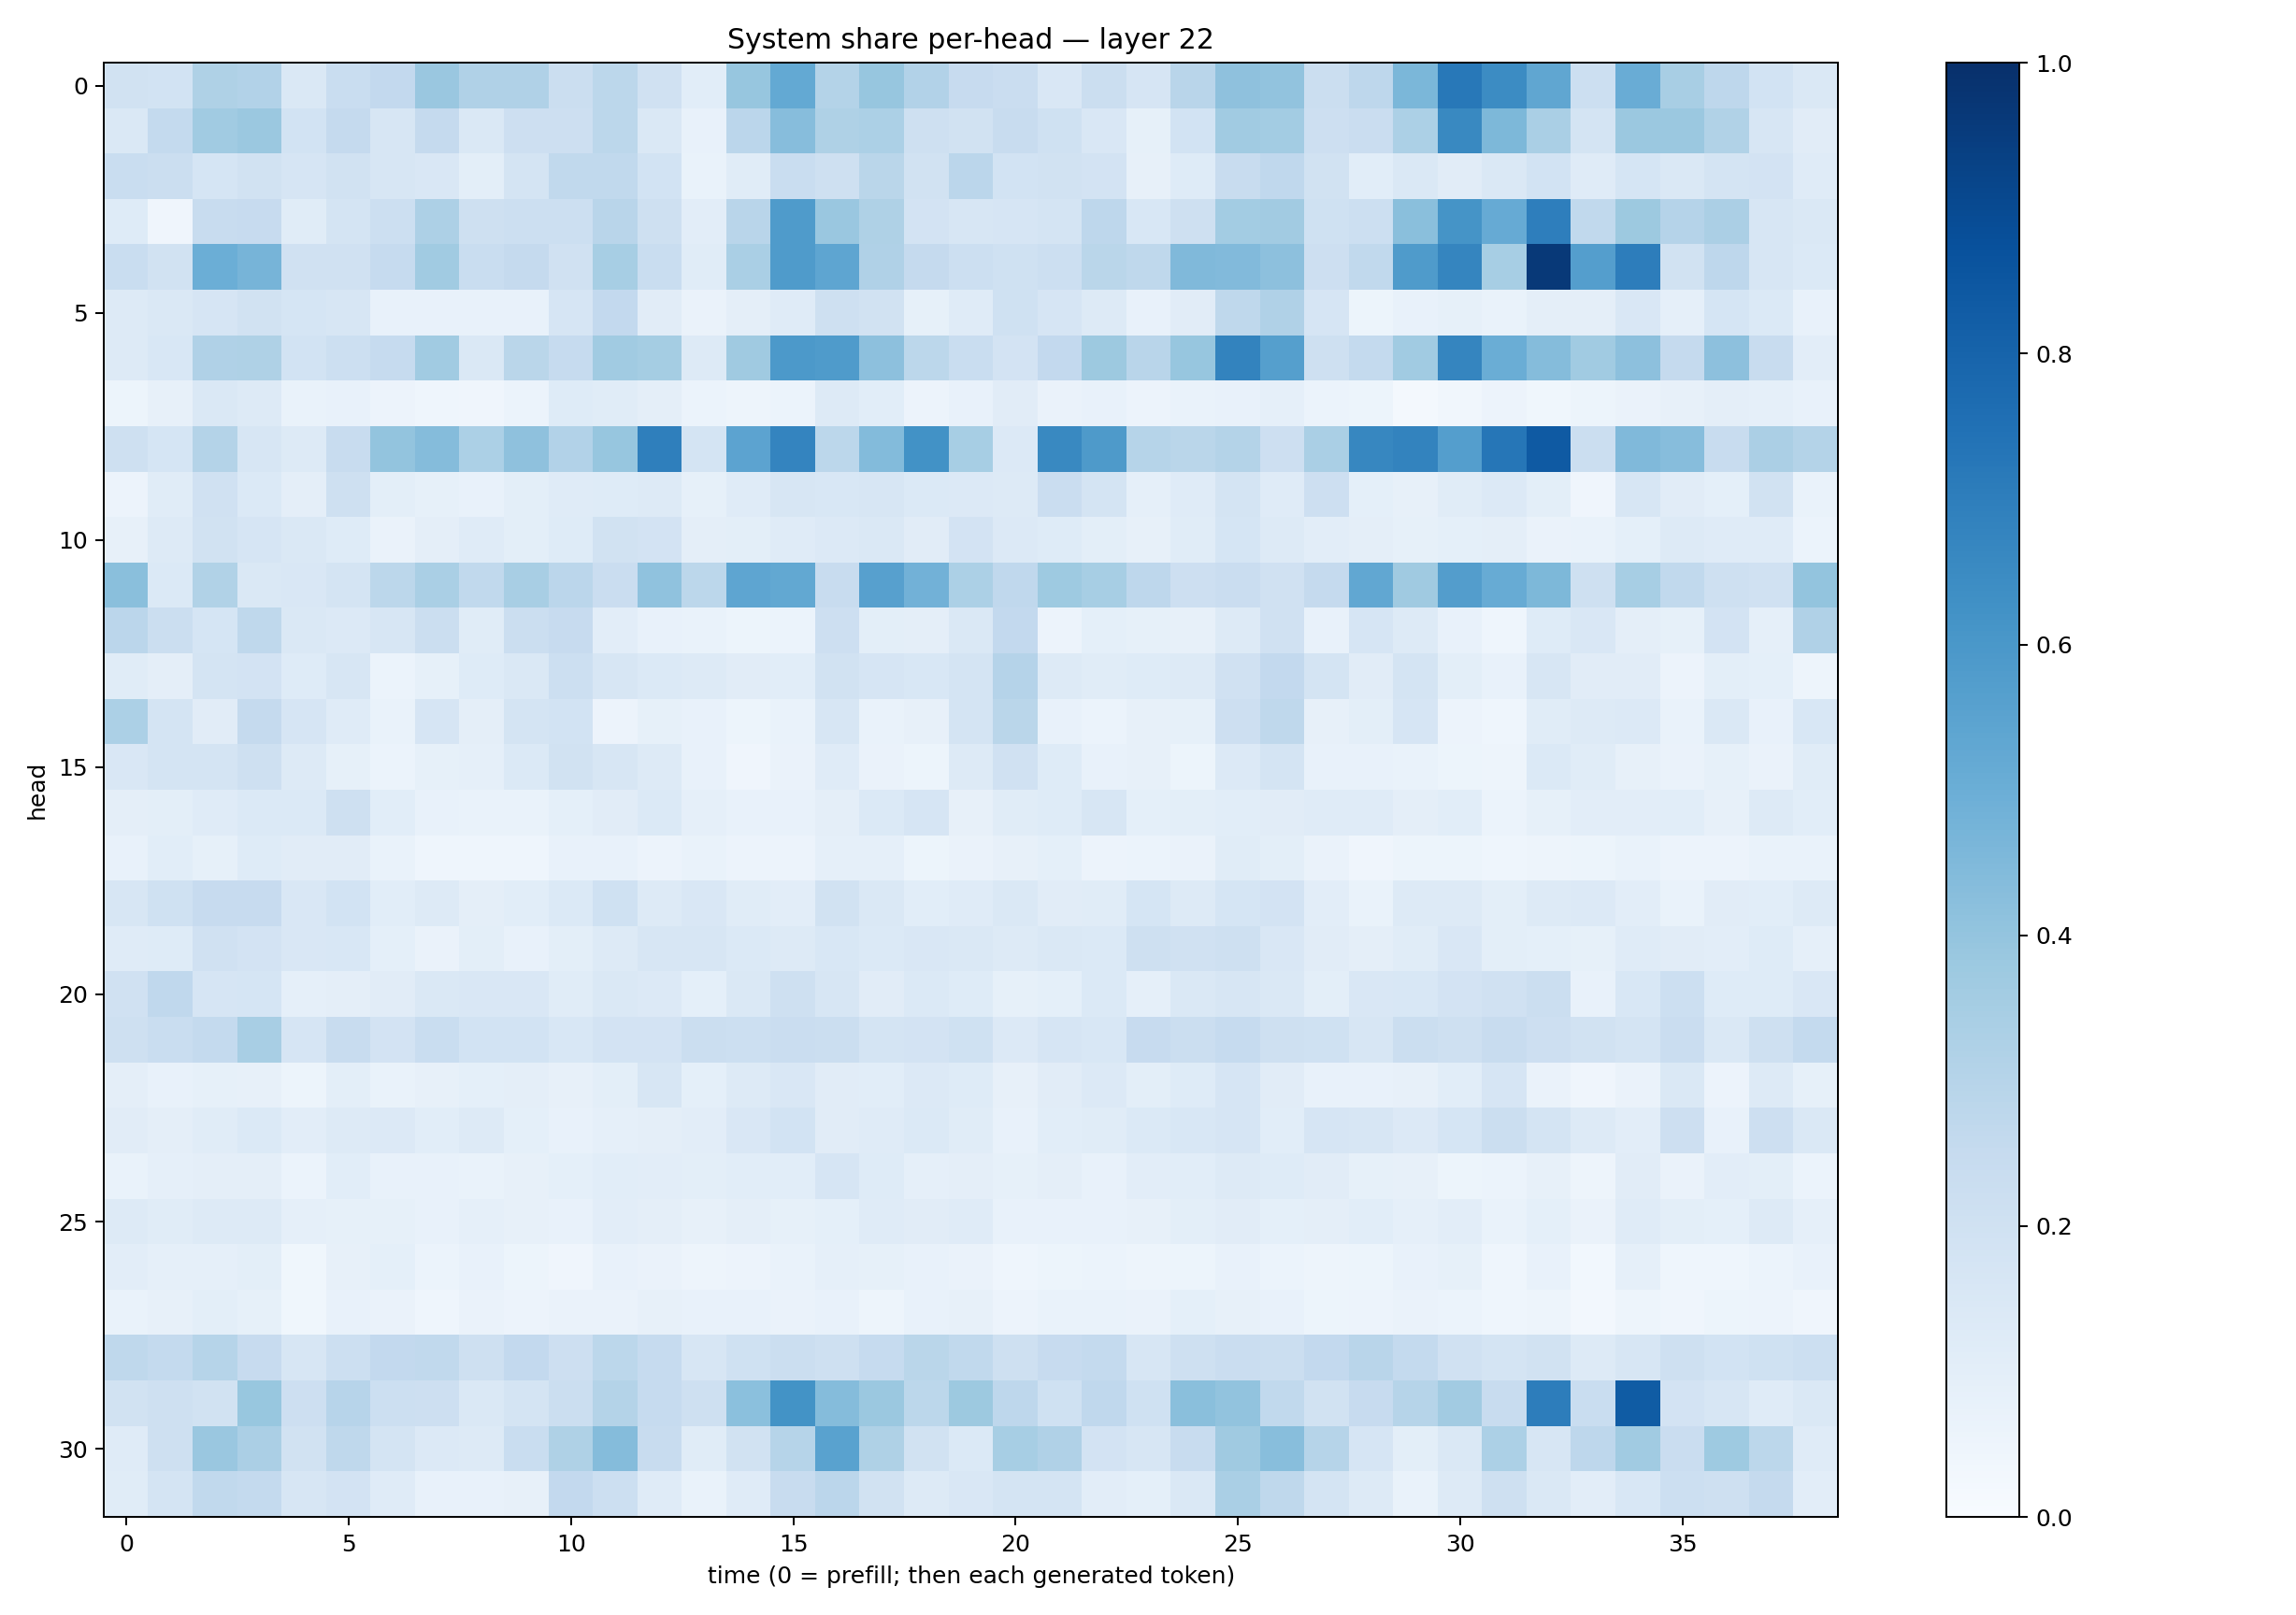

Source data for this figure (header and first rows):
0.19520943, 0.18572785, 0.32338548, 0.30976805, 0.1407597, 0.23052602, 0.25955877, 0.38654336, 0.31948853, 0.3164257, 0.22328229, 0.27791262, 0.19684602, 0.108927526, 0.39230397, 0.51958245, 0.3066474, 0.3912864, 0.31155527, 0.24326482, 0.22955728, 0.14898144, 0.21922044, 0.16715206
0.144, 0.2541, 0.3671, 0.3819, 0.1867, 0.2523, 0.158, 0.2522, 0.1472, 0.214, 0.2128, 0.2804, 0.1461, 0.07565, 0.2838, 0.4308, 0.3235, 0.3302, 0.207, 0.1903, 0.2355, 0.2029, 0.1501, 0.08421
0.2308, 0.2216, 0.171, 0.1904, 0.1642, 0.1918, 0.1614, 0.1506, 0.09802, 0.1789, 0.2647, 0.2637, 0.1851, 0.06939, 0.1162, 0.2307, 0.2065, 0.2853, 0.1883, 0.2816, 0.185, 0.189, 0.1801, 0.07935
0.1231, 0.04091, 0.2389, 0.2448, 0.1169, 0.1764, 0.2152, 0.3267, 0.2054, 0.2164, 0.215, 0.2893, 0.2055, 0.1041, 0.2906, 0.5855, 0.3841, 0.3225, 0.1817, 0.1625, 0.1667, 0.1779, 0.2757, 0.1561
0.2332, 0.1903, 0.4967, 0.4704, 0.1967, 0.197, 0.2487, 0.3636, 0.2312, 0.2503, 0.1956, 0.344, 0.2325, 0.1157, 0.3373, 0.5842, 0.5364, 0.3176, 0.2506, 0.2149, 0.2023, 0.2154, 0.2871, 0.2718
0.1274, 0.1454, 0.1671, 0.1915, 0.1712, 0.1631, 0.07283, 0.07344, 0.07032, 0.07404, 0.1657, 0.26, 0.11, 0.06466, 0.09718, 0.119, 0.2051, 0.1877, 0.08467, 0.1174, 0.2024, 0.1671, 0.1308, 0.07351
0.1266, 0.1547, 0.3176, 0.3241, 0.1871, 0.2176, 0.2474, 0.3655, 0.1466, 0.2884, 0.249, 0.3638, 0.3538, 0.1317, 0.3699, 0.5923, 0.5844, 0.4168, 0.2783, 0.2309, 0.1818, 0.2609, 0.3756, 0.2929
0.05091, 0.08136, 0.143, 0.126, 0.06747, 0.07631, 0.05508, 0.04337, 0.03964, 0.05874, 0.1235, 0.1142, 0.09433, 0.06045, 0.04881, 0.06095, 0.1309, 0.1079, 0.05767, 0.07367, 0.1105, 0.06379, 0.07369, 0.05692
0.2059, 0.1713, 0.306, 0.1604, 0.1284, 0.2417, 0.4018, 0.4361, 0.3304, 0.4132, 0.3086, 0.3929, 0.6931, 0.1752, 0.5451, 0.675, 0.2803, 0.4391, 0.6226, 0.3442, 0.1335, 0.6575, 0.5863, 0.2987
0.05532, 0.1167, 0.1966, 0.1385, 0.09599, 0.2049, 0.1002, 0.08308, 0.07531, 0.1014, 0.1178, 0.124, 0.1267, 0.08218, 0.119, 0.1591, 0.155, 0.16, 0.1402, 0.1354, 0.1258, 0.2287, 0.1765, 0.08727
0.0804, 0.1264, 0.1918, 0.1651, 0.1439, 0.1241, 0.06386, 0.09379, 0.1176, 0.09924, 0.1245, 0.1924, 0.1803, 0.09528, 0.09768, 0.1185, 0.1351, 0.1421, 0.1109, 0.1805, 0.1361, 0.1212, 0.09948, 0.08101
0.4248, 0.1375, 0.3157, 0.1444, 0.15, 0.1773, 0.2805, 0.3367, 0.2651, 0.3409, 0.2817, 0.2267, 0.4084, 0.2809, 0.5365, 0.5254, 0.2398, 0.5602, 0.4832, 0.3289, 0.2659, 0.375, 0.3457, 0.2746
0.2833, 0.2257, 0.1689, 0.2706, 0.1425, 0.1361, 0.1577, 0.2234, 0.1141, 0.2203, 0.2452, 0.1051, 0.07617, 0.0687, 0.05194, 0.05942, 0.2118, 0.101, 0.09522, 0.1438, 0.2611, 0.0567, 0.09048, 0.08244
0.1168, 0.09667, 0.1796, 0.1821, 0.1233, 0.1614, 0.06077, 0.08227, 0.1244, 0.1422, 0.2171, 0.1602, 0.1373, 0.1313, 0.1119, 0.1091, 0.1885, 0.1658, 0.1548, 0.1744, 0.3031, 0.1309, 0.1166, 0.1231
0.3291, 0.1749, 0.1118, 0.2511, 0.1672, 0.1185, 0.06656, 0.1664, 0.0946, 0.179, 0.1856, 0.05739, 0.08327, 0.07727, 0.05261, 0.07031, 0.1622, 0.06879, 0.08073, 0.1792, 0.2886, 0.07205, 0.06205, 0.07896
0.1496, 0.1724, 0.174, 0.2106, 0.1255, 0.08288, 0.06227, 0.08438, 0.08969, 0.1393, 0.1928, 0.1604, 0.1267, 0.07151, 0.04026, 0.06396, 0.1201, 0.0636, 0.05288, 0.1251, 0.1983, 0.1225, 0.07219, 0.0814
0.09707, 0.09827, 0.1205, 0.1382, 0.1379, 0.2085, 0.1083, 0.07555, 0.06737, 0.06875, 0.09036, 0.112, 0.1383, 0.08804, 0.07328, 0.07658, 0.09537, 0.1381, 0.1643, 0.08046, 0.1158, 0.1223, 0.1576, 0.09328
0.0776, 0.1065, 0.08419, 0.1243, 0.1109, 0.1122, 0.06823, 0.04523, 0.04353, 0.04459, 0.07333, 0.07444, 0.05726, 0.06701, 0.05813, 0.05601, 0.08772, 0.08884, 0.05398, 0.06612, 0.07814, 0.09199, 0.05572, 0.05888
0.1597, 0.2005, 0.2425, 0.2446, 0.1523, 0.185, 0.1083, 0.1256, 0.09567, 0.1079, 0.1404, 0.2031, 0.128, 0.1499, 0.1135, 0.104, 0.1945, 0.1459, 0.1083, 0.1173, 0.1478, 0.1127, 0.117, 0.1707
0.1187, 0.1238, 0.1965, 0.1818, 0.1503, 0.156, 0.09049, 0.06526, 0.09939, 0.07133, 0.1011, 0.1309, 0.1586, 0.1568, 0.137, 0.1294, 0.156, 0.1373, 0.1517, 0.1442, 0.1272, 0.1484, 0.1398, 0.2056
0.1989, 0.2679, 0.1665, 0.1686, 0.0879, 0.09441, 0.1117, 0.1445, 0.1489, 0.1485, 0.1136, 0.1477, 0.1354, 0.09019, 0.1415, 0.2098, 0.1595, 0.1108, 0.1388, 0.1235, 0.08319, 0.0937, 0.1389, 0.08719
0.2075, 0.2309, 0.2571, 0.3403, 0.1655, 0.2366, 0.18, 0.2323, 0.1846, 0.1874, 0.1561, 0.1803, 0.1816, 0.2262, 0.2173, 0.23, 0.2227, 0.1723, 0.1798, 0.2025, 0.1348, 0.1651, 0.1543, 0.244
0.09418, 0.07285, 0.08355, 0.08021, 0.05374, 0.09828, 0.06824, 0.0805, 0.09201, 0.09635, 0.08128, 0.1011, 0.1563, 0.09194, 0.1279, 0.152, 0.1109, 0.1072, 0.1366, 0.1237, 0.08112, 0.1129, 0.1347, 0.09922
0.1118, 0.09707, 0.1172, 0.1387, 0.1021, 0.1304, 0.135, 0.1068, 0.1269, 0.09272, 0.07377, 0.08639, 0.09754, 0.1024, 0.1496, 0.1837, 0.1112, 0.1182, 0.1405, 0.1161, 0.07476, 0.1073, 0.1141, 0.1386
0.06658, 0.08725, 0.09636, 0.09708, 0.06219, 0.1078, 0.07055, 0.07571, 0.06833, 0.08128, 0.09374, 0.1085, 0.1044, 0.09912, 0.1083, 0.1064, 0.1667, 0.1248, 0.08795, 0.09657, 0.08512, 0.09758, 0.0716, 0.1046
0.1296, 0.1166, 0.1252, 0.1283, 0.08773, 0.08386, 0.08366, 0.07736, 0.08715, 0.07929, 0.07221, 0.1035, 0.09691, 0.08007, 0.09432, 0.08462, 0.09328, 0.1201, 0.1121, 0.1179, 0.07496, 0.07789, 0.07297, 0.07867
0.102, 0.08598, 0.08848, 0.09907, 0.03747, 0.08173, 0.09118, 0.06073, 0.07669, 0.05271, 0.03989, 0.07746, 0.06289, 0.04821, 0.0562, 0.0691, 0.0869, 0.08457, 0.07109, 0.06452, 0.04583, 0.05205, 0.06015, 0.04952
0.06773, 0.07843, 0.1015, 0.08505, 0.03658, 0.07253, 0.06333, 0.04523, 0.06542, 0.05732, 0.06318, 0.06487, 0.08002, 0.07284, 0.07764, 0.06519, 0.07642, 0.04798, 0.07347, 0.08176, 0.05707, 0.06716, 0.0685, 0.06548
0.2719, 0.2566, 0.2975, 0.2428, 0.1616, 0.2152, 0.259, 0.2628, 0.2089, 0.2595, 0.2147, 0.28, 0.2496, 0.1609, 0.2021, 0.2239, 0.2059, 0.2466, 0.2853, 0.2652, 0.2059, 0.2449, 0.2555, 0.161
0.1932, 0.2043, 0.1915, 0.3894, 0.2143, 0.296, 0.2171, 0.2132, 0.1445, 0.173, 0.2206, 0.3052, 0.247, 0.2071, 0.4217, 0.6182, 0.4363, 0.3795, 0.2774, 0.3781, 0.2748, 0.2021, 0.2678, 0.2019
0.1185, 0.2109, 0.3849, 0.3342, 0.1932, 0.272, 0.1779, 0.1366, 0.1276, 0.2339, 0.3238, 0.4374, 0.2386, 0.1167, 0.1883, 0.2985, 0.5537, 0.3233, 0.1918, 0.1403, 0.3444, 0.3181, 0.1821, 0.1636
0.1157, 0.1753, 0.2652, 0.2558, 0.1571, 0.1807, 0.1197, 0.07429, 0.07498, 0.08003, 0.26, 0.2174, 0.1191, 0.06763, 0.1201, 0.2353, 0.282, 0.1937, 0.126, 0.1494, 0.1791, 0.1788, 0.1048, 0.09178
